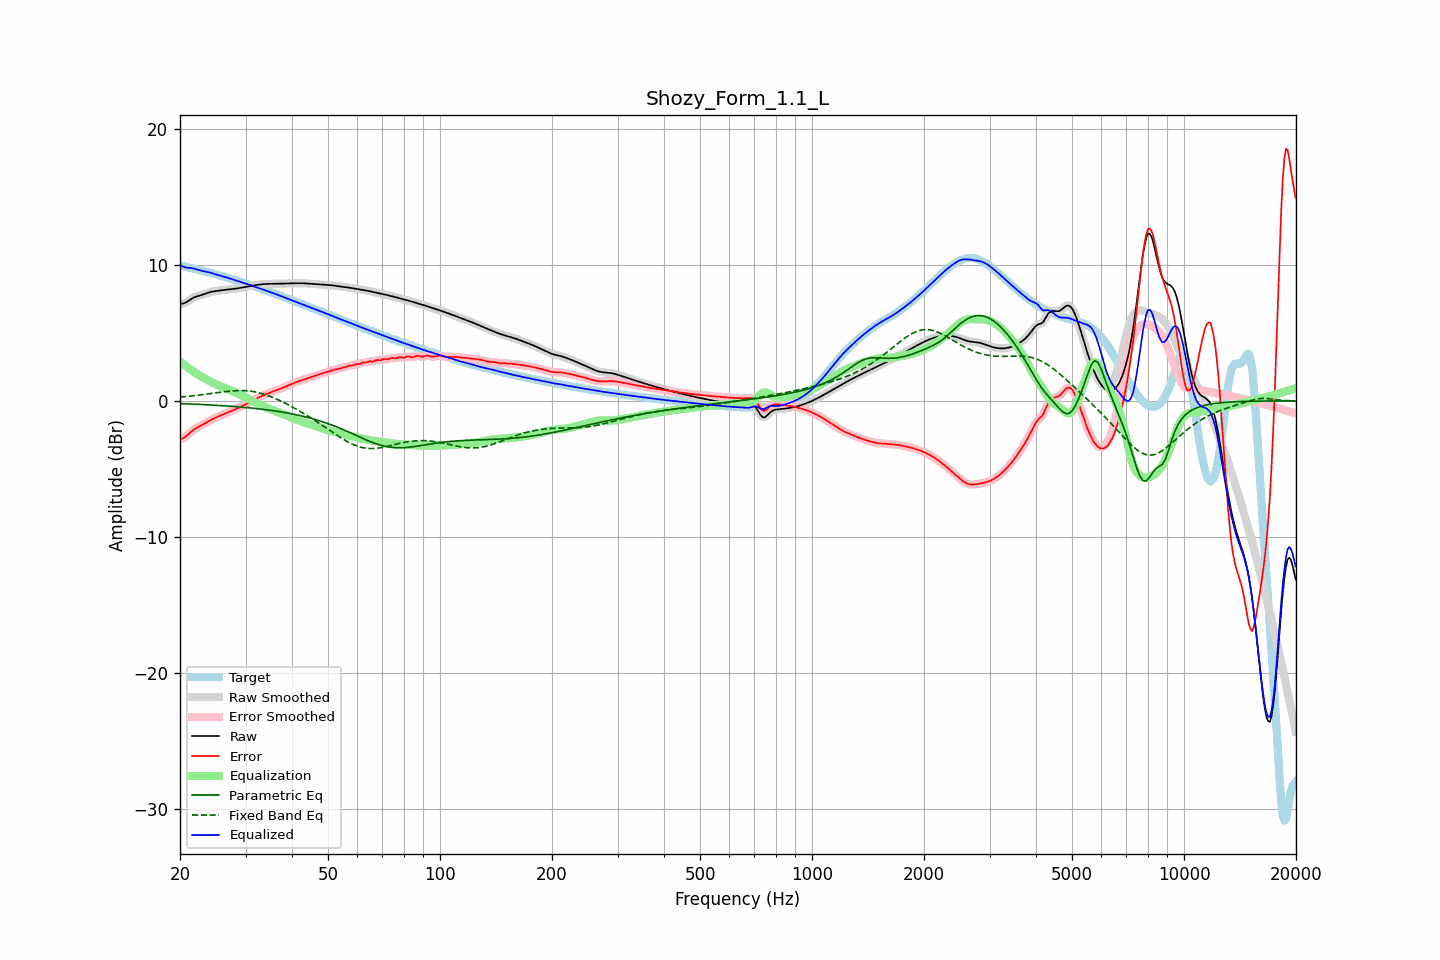

Data behind this chart, as committed beside it:
frequency, raw, error, smoothed, error_smoothed, equalization, parametric_eq, fixed_band_eq, equalized_raw, equalized_smoothed, target
20.00, 7.12, -2.83, 7.12, -2.83, 2.89, -0.20, 0.28, 10.02, 10.02, 9.95
20.20, 7.14, -2.79, 7.14, -2.79, 2.80, -0.20, 0.29, 9.94, 9.94, 9.93
20.40, 7.16, -2.74, 7.16, -2.74, 2.71, -0.21, 0.30, 9.87, 9.87, 9.90
20.61, 7.20, -2.68, 7.20, -2.67, 2.62, -0.21, 0.31, 9.82, 9.82, 9.87
20.81, 7.26, -2.58, 7.26, -2.58, 2.53, -0.22, 0.32, 9.79, 9.79, 9.84
21.02, 7.33, -2.48, 7.33, -2.48, 2.45, -0.22, 0.33, 9.78, 9.78, 9.81
21.23, 7.41, -2.37, 7.41, -2.37, 2.36, -0.23, 0.35, 9.77, 9.77, 9.78
21.44, 7.49, -2.26, 7.49, -2.26, 2.28, -0.23, 0.36, 9.77, 9.77, 9.75
21.66, 7.56, -2.16, 7.56, -2.16, 2.18, -0.24, 0.37, 9.74, 9.74, 9.72
21.87, 7.62, -2.07, 7.62, -2.07, 2.09, -0.24, 0.39, 9.71, 9.71, 9.69
22.09, 7.66, -2.00, 7.66, -2.00, 2.01, -0.25, 0.40, 9.68, 9.68, 9.66
22.31, 7.70, -1.94, 7.70, -1.93, 1.94, -0.25, 0.41, 9.64, 9.64, 9.64
22.54, 7.73, -1.88, 7.73, -1.88, 1.87, -0.26, 0.43, 9.60, 9.60, 9.61
22.76, 7.77, -1.82, 7.77, -1.82, 1.81, -0.26, 0.44, 9.57, 9.57, 9.58
22.99, 7.80, -1.76, 7.80, -1.75, 1.74, -0.27, 0.46, 9.54, 9.55, 9.56
23.22, 7.84, -1.69, 7.85, -1.69, 1.68, -0.28, 0.47, 9.52, 9.52, 9.53
23.45, 7.89, -1.62, 7.89, -1.62, 1.61, -0.28, 0.49, 9.50, 9.50, 9.50
23.69, 7.93, -1.54, 7.93, -1.54, 1.55, -0.29, 0.50, 9.48, 9.48, 9.47
23.92, 7.97, -1.48, 7.97, -1.48, 1.48, -0.29, 0.52, 9.45, 9.45, 9.44
24.16, 8.00, -1.41, 8.00, -1.41, 1.42, -0.30, 0.54, 9.42, 9.42, 9.41
24.40, 8.03, -1.35, 8.03, -1.35, 1.36, -0.31, 0.55, 9.38, 9.38, 9.38
24.65, 8.05, -1.29, 8.05, -1.29, 1.30, -0.31, 0.57, 9.34, 9.34, 9.34
24.89, 8.07, -1.24, 8.07, -1.24, 1.24, -0.32, 0.59, 9.31, 9.31, 9.31
25.14, 8.08, -1.19, 8.08, -1.19, 1.19, -0.33, 0.60, 9.27, 9.27, 9.27
25.39, 8.10, -1.14, 8.10, -1.14, 1.14, -0.34, 0.62, 9.24, 9.24, 9.24
25.65, 8.12, -1.09, 8.12, -1.09, 1.09, -0.34, 0.63, 9.21, 9.21, 9.21
25.91, 8.13, -1.04, 8.13, -1.04, 1.04, -0.35, 0.65, 9.17, 9.17, 9.17
26.16, 8.15, -0.99, 8.15, -0.99, 0.99, -0.36, 0.66, 9.14, 9.14, 9.14
26.43, 8.16, -0.94, 8.16, -0.94, 0.94, -0.37, 0.68, 9.11, 9.11, 9.11
26.69, 8.18, -0.89, 8.18, -0.89, 0.89, -0.37, 0.69, 9.07, 9.07, 9.07
26.96, 8.19, -0.85, 8.19, -0.85, 0.85, -0.38, 0.70, 9.03, 9.03, 9.03
27.23, 8.20, -0.80, 8.20, -0.80, 0.80, -0.39, 0.72, 8.99, 8.99, 9.00
27.50, 8.21, -0.75, 8.21, -0.75, 0.75, -0.40, 0.73, 8.96, 8.96, 8.96
27.77, 8.22, -0.70, 8.22, -0.70, 0.70, -0.41, 0.74, 8.92, 8.92, 8.92
28.05, 8.24, -0.64, 8.24, -0.64, 0.64, -0.42, 0.74, 8.88, 8.88, 8.88
28.33, 8.26, -0.59, 8.26, -0.59, 0.59, -0.43, 0.75, 8.85, 8.85, 8.85
28.62, 8.27, -0.54, 8.27, -0.54, 0.54, -0.44, 0.75, 8.81, 8.81, 8.81
28.90, 8.29, -0.48, 8.29, -0.48, 0.48, -0.45, 0.76, 8.77, 8.77, 8.77
29.19, 8.31, -0.42, 8.31, -0.42, 0.42, -0.46, 0.76, 8.73, 8.73, 8.74
29.48, 8.34, -0.36, 8.34, -0.36, 0.36, -0.47, 0.76, 8.70, 8.70, 8.70
29.78, 8.36, -0.30, 8.36, -0.30, 0.30, -0.48, 0.75, 8.66, 8.66, 8.66
30.08, 8.38, -0.24, 8.38, -0.23, 0.24, -0.49, 0.74, 8.62, 8.62, 8.62
30.38, 8.41, -0.17, 8.41, -0.17, 0.17, -0.50, 0.74, 8.58, 8.58, 8.58
30.68, 8.43, -0.11, 8.43, -0.11, 0.11, -0.51, 0.72, 8.54, 8.54, 8.54
30.99, 8.45, -0.05, 8.45, -0.05, 0.05, -0.52, 0.71, 8.50, 8.50, 8.50
31.30, 8.47, 0.01, 8.47, 0.01, -0.01, -0.53, 0.69, 8.46, 8.46, 8.46
31.61, 8.49, 0.07, 8.49, 0.07, -0.07, -0.55, 0.67, 8.42, 8.42, 8.42
31.93, 8.51, 0.13, 8.51, 0.13, -0.13, -0.56, 0.65, 8.38, 8.38, 8.38
32.24, 8.53, 0.19, 8.53, 0.19, -0.19, -0.57, 0.63, 8.33, 8.34, 8.34
32.57, 8.54, 0.25, 8.54, 0.25, -0.25, -0.59, 0.60, 8.29, 8.29, 8.29
32.89, 8.56, 0.31, 8.56, 0.31, -0.30, -0.60, 0.57, 8.25, 8.25, 8.25
33.22, 8.57, 0.36, 8.57, 0.36, -0.36, -0.61, 0.53, 8.21, 8.21, 8.21
33.55, 8.58, 0.41, 8.58, 0.41, -0.41, -0.63, 0.50, 8.17, 8.17, 8.17
33.89, 8.59, 0.46, 8.59, 0.46, -0.46, -0.64, 0.46, 8.13, 8.13, 8.13
34.23, 8.60, 0.51, 8.60, 0.51, -0.51, -0.66, 0.42, 8.09, 8.09, 8.09
34.57, 8.60, 0.55, 8.60, 0.55, -0.55, -0.67, 0.38, 8.05, 8.05, 8.05
34.92, 8.60, 0.59, 8.60, 0.60, -0.60, -0.69, 0.33, 8.01, 8.01, 8.01
35.27, 8.60, 0.64, 8.60, 0.64, -0.64, -0.71, 0.29, 7.96, 7.96, 7.96
35.62, 8.60, 0.69, 8.60, 0.69, -0.69, -0.72, 0.24, 7.92, 7.92, 7.92
35.97, 8.60, 0.73, 8.60, 0.73, -0.73, -0.74, 0.19, 7.87, 7.87, 7.87
... 635 more rows
